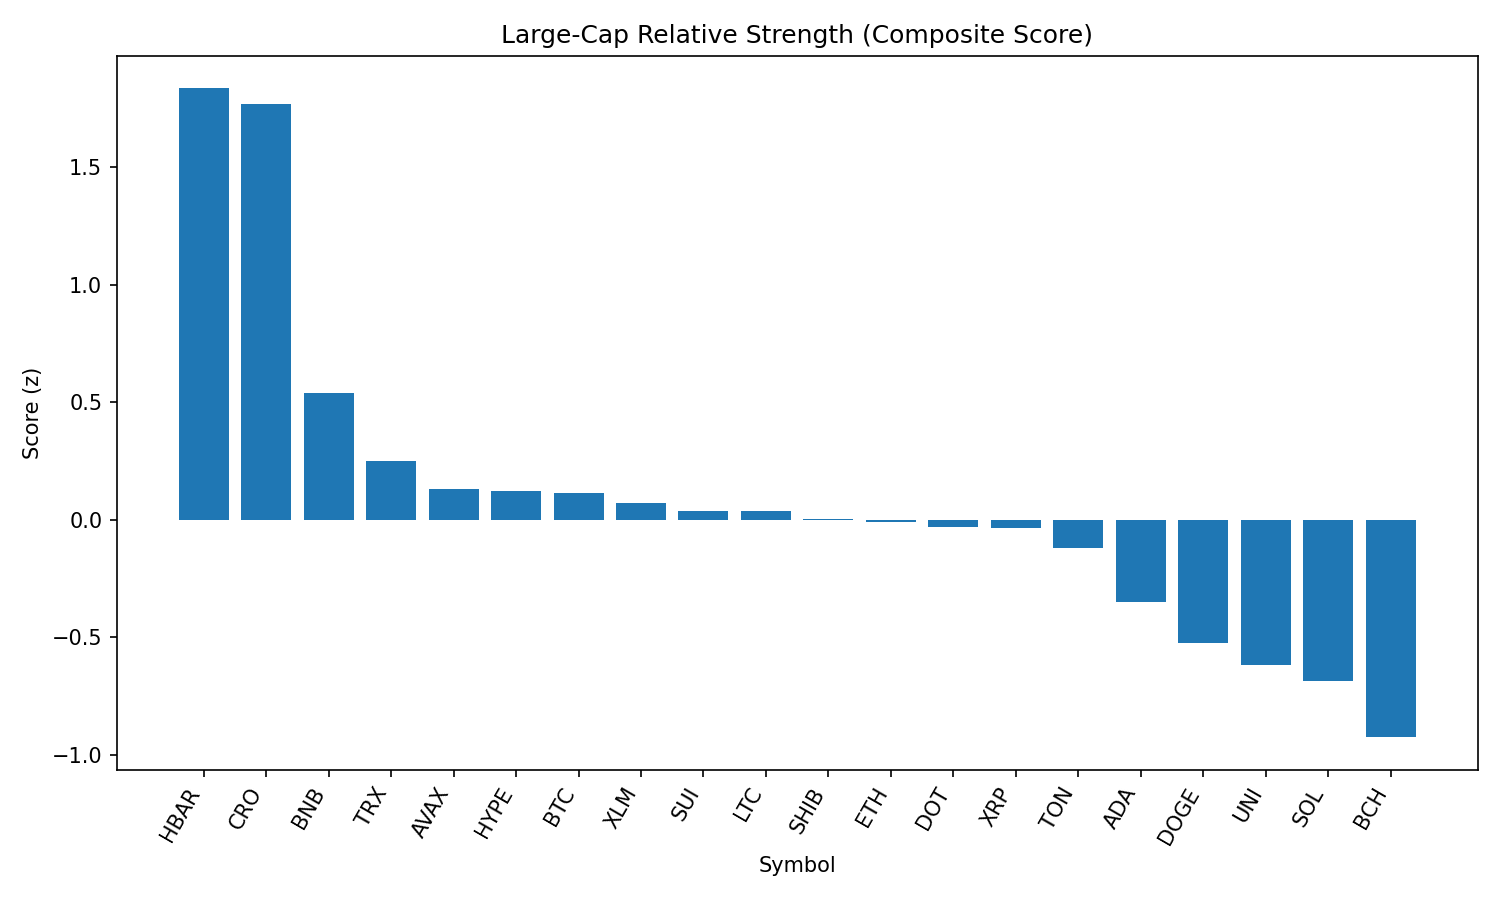

The file beside this chart, header and first rows:
rank, name, symbol, price, pct_1h, pct_24h, pct_7d, pct_1h_vs_btc, pct_24h_vs_btc, pct_7d_vs_btc, market_cap_rank, market_cap, volume_usd, score
1, Hedera, HBAR, 0.2377, 0.8675, 0.023, -0.8078, 1.129, 1.445, 3.667, 22, 10078491174, 337599628, 1.835
2, Cronos, CRO, 0.1598, 0.3016, 0.8507, 9.367, 0.563, 2.273, 13.84, 36, 5367582673, 64374851, 1.771
3, BNB, BNB, 842.6, 0.04975, -1.914, 0.1478, 0.3112, -0.4917, 4.622, 5, 117370317667, 2129632077, 0.541
4, TRON, TRX, 0.3458, -0.1941, -1.68, -0.8894, 0.06733, -0.2584, 3.585, 9, 32738210625, 1487477138, 0.2493
5, Avalanche, AVAX, 23.31, 0.0144, -4.014, 0.9624, 0.2759, -2.592, 5.437, 23, 9843434007, 755827808, 0.1323
6, Hyperliquid, HYPE, 45.11, -0.8133, -0.4339, 7.496, -0.5519, 0.9881, 11.97, 14, 15053439522, 509622520, 0.1213
7, Bitcoin, BTC, 110087, -0.2615, -1.422, -4.475, 0.0, 0.0, 0.0, 1, 2192657716273, 52395560698, 0.1139
8, Stellar, XLM, 0.3869, -0.2405, -1.355, -4.988, 0.02098, 0.06656, -0.5128, 18, 12124863463, 298119233, 0.07323
9, Sui, SUI, 3.41, -0.1853, -2.15, -3.854, 0.07619, -0.7285, 0.6202, 20, 11959451870, 1643561329, 0.03942
10, Litecoin, LTC, 110.3, -0.1815, -2.107, -4.187, 0.07992, -0.6846, 0.2873, 26, 8402686448, 882293022, 0.03624
11, Shiba Inu, SHIB, 1.216e-05, -0.2261, -2.29, -2.89, 0.03539, -0.8684, 1.585, 29, 7168817081, 286631688, 0.004686
12, Ethereum, ETH, 4416, -0.2734, -4.009, 4.289, -0.01197, -2.587, 8.763, 2, 532857323594, 47586240524, -0.007111
13, Polkadot, DOT, 3.78, -0.1181, -3.375, -1.863, 0.1434, -1.953, 2.612, 34, 5749091527, 382538783, -0.02851
14, XRP, XRP, 2.91, -0.4153, -1.255, -3.417, -0.1539, 0.1672, 1.058, 3, 173002588473, 6322561550, -0.03527
15, Toncoin, TON, 3.14, -0.3308, -2.389, -2.463, -0.06935, -0.9668, 2.011, 27, 8051516555, 198168785, -0.1196
16, Cardano, ADA, 0.8386, -0.07154, -3.616, -9.399, 0.1899, -2.194, -4.924, 11, 30585520039, 2040345668, -0.3494
17, Dogecoin, DOGE, 0.2104, -0.2774, -4.611, -3.585, -0.01594, -3.189, 0.8896, 10, 31706674876, 2811350329, -0.5251
18, Uniswap, UNI, 9.71, -0.09604, -5.605, -6.138, 0.1654, -4.183, -1.663, 33, 5825928664, 537861695, -0.6162
19, Solana, SOL, 187.9, -0.5584, -5.561, 4.143, -0.2969, -4.139, 8.618, 6, 101536696986, 9733395676, -0.6861
20, Bitcoin Cash, BCH, 537.7, -0.5009, -4.917, -5.196, -0.2394, -3.495, -0.7216, 21, 10709469128, 211384960, -0.9242
21, Chainlink, LINK, 22.94, -0.6221, -8.152, -5.268, -0.3606, -6.73, -0.7937, 13, 15560739629, 1749972976, -1.686
